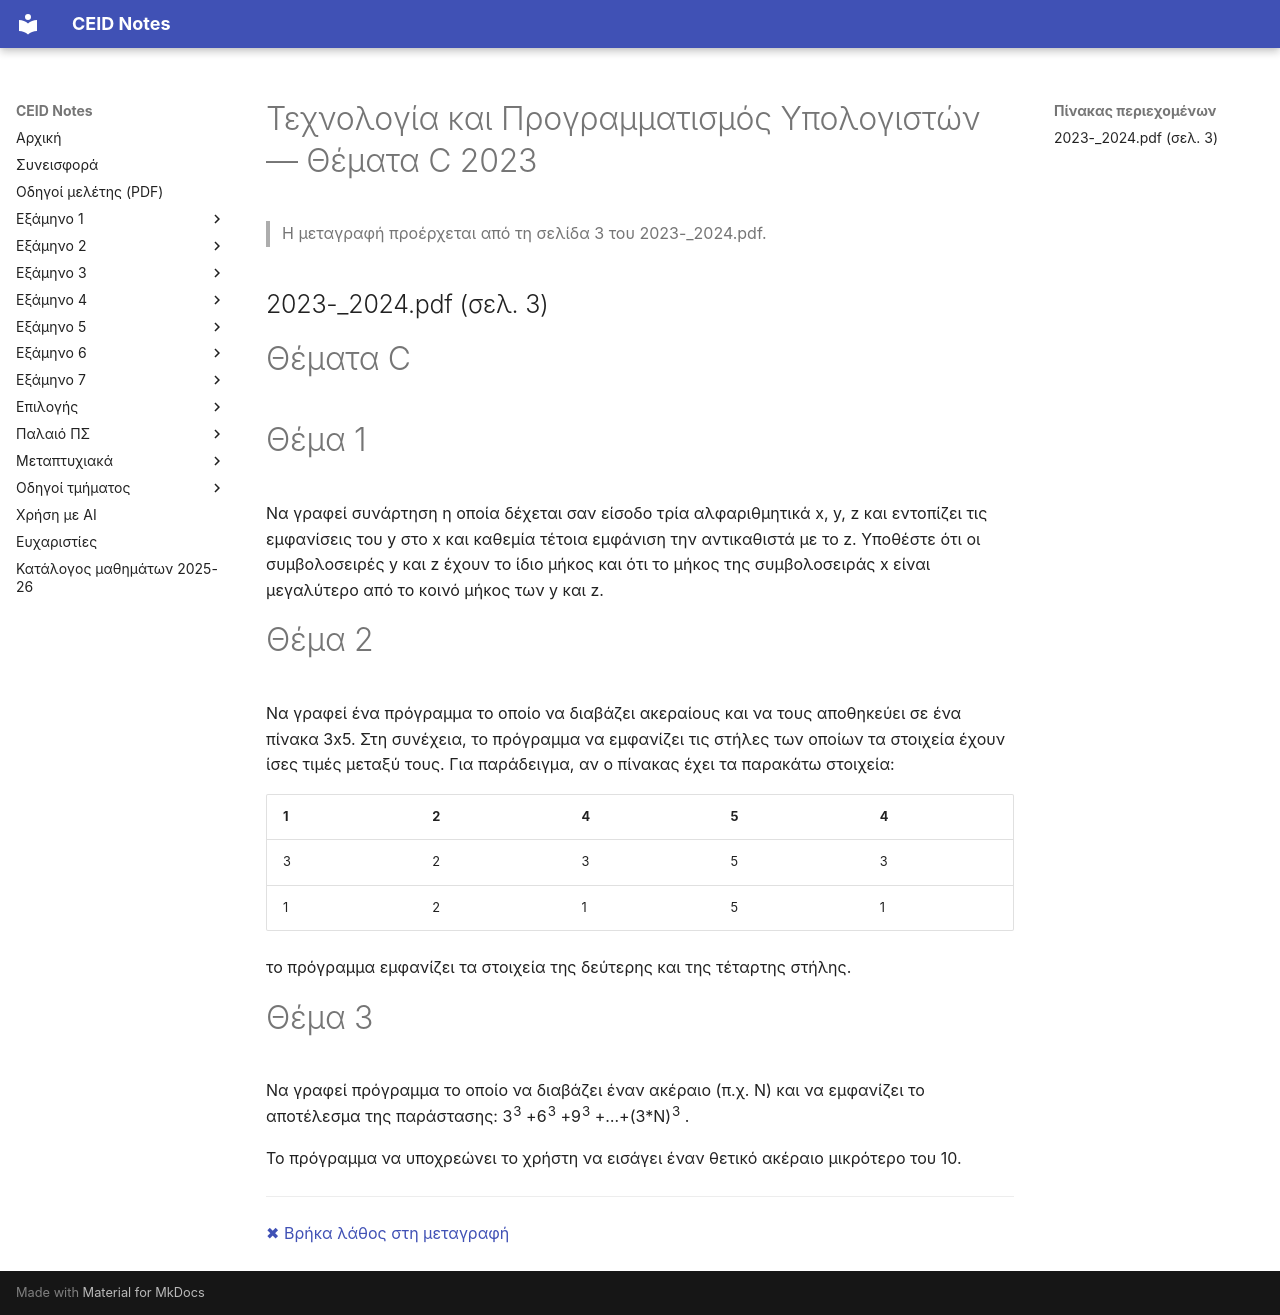

repository: kdngiorgos/ceid-notes · page: Old Classes (Παλαιό Πρόγραμμα Σπουδών)/Τεχνολογία και Προγραμματισμός Υπολογιστών/Previous Exams/2023-c.html · generator: mkdocs

---
course: "Τεχνολογία και Προγραμματισμός Υπολογιστών"
session: 2023-c
label: Θέματα C (χωρίς ημερομηνία στη σελίδα)
sources:
- 2023-_2024.pdf
format: lab
duration_min: null
notes: η σελίδα δεν τυπώνει ημερομηνία· ο κωδικός 2023 προέρχεται από το αρχείο που περιέχει και τα θέματα Σεπτεμβρίου 2023
transcription: verbatim
solutions: none
---
# Τεχνολογία και Προγραμματισμός Υπολογιστών — Θέματα C 2023

> Η μεταγραφή προέρχεται από τη σελίδα 3 του 2023-_2024.pdf.

## 2023-_2024.pdf (σελ. 3)

# Θέματα C

# Θέμα 1

Να γραφεί συνάρτηση η οποία δέχεται σαν είσοδο τρία αλφαριθμητικά x, y, z και εντοπίζει τις εμφανίσεις του y στο x και καθεμία τέτοια εμφάνιση την αντικαθιστά με το z. Υποθέστε ότι οι συμβολοσειρές y και z έχουν το ίδιο μήκος και ότι το μήκος της συμβολοσειράς x είναι μεγαλύτερο από το κοινό μήκος των y και z.

# Θέμα 2

Να γραφεί ένα πρόγραμμα το οποίο να διαβάζει ακεραίους και να τους αποθηκεύει σε ένα πίνακα 3x5. Στη συνέχεια, το πρόγραμμα να εμφανίζει τις στήλες των οποίων τα στοιχεία έχουν ίσες τιμές μεταξύ τους. Για παράδειγμα, αν ο πίνακας έχει τα παρακάτω στοιχεία:

|1|2|4|5|4|
|---|---|---|---|---|
|3|2|3|5|3|
|1|2|1|5|1|

το πρόγραμμα εμφανίζει τα στοιχεία της δεύτερης και της τέταρτης στήλης.

# Θέμα 3

Να γραφεί πρόγραμμα το οποίο να διαβάζει έναν ακέραιο (π.χ. Ν) και να εμφανίζει το αποτέλεσμα της παράστασης: 3<sup>3</sup> +6<sup>3</sup> +9<sup>3</sup> +…+(3*Ν)<sup>3</sup> .

Το πρόγραμμα να υποχρεώνει το χρήστη να εισάγει έναν θετικό ακέραιο μικρότερο του 10.

---
[✖ Βρήκα λάθος στη μεταγραφή](https://github.com/kdngiorgos/ceid-notes/issues/new?template=fix-mistake.yml&title=%CE%9B%CE%AC%CE%B8%CE%BF%CF%82%20%CF%83%CF%84%CE%B7%20%CE%BC%CE%B5%CF%84%CE%B1%CE%B3%CF%81%CE%B1%CF%86%CE%AE%3A%20%CE%A4%CE%B5%CF%87%CE%BD%CE%BF%CE%BB%CE%BF%CE%B3%CE%AF%CE%B1%20%CE%BA%CE%B1%CE%B9%20%CE%A0%CF%81%CE%BF%CE%B3%CF%81%CE%B1%CE%BC%CE%BC%CE%B1%CF%84%CE%B9%CF%83%CE%BC%CF%8C%CF%82%20%CE%A5%CF%80%CE%BF%CE%BB%CE%BF%CE%B3%CE%B9%CF%83%CF%84%CF%8E%CE%BD%202023-c&course=%CE%A4%CE%B5%CF%87%CE%BD%CE%BF%CE%BB%CE%BF%CE%B3%CE%AF%CE%B1%20%CE%BA%CE%B1%CE%B9%20%CE%A0%CF%81%CE%BF%CE%B3%CF%81%CE%B1%CE%BC%CE%BC%CE%B1%CF%84%CE%B9%CF%83%CE%BC%CF%8C%CF%82%20%CE%A5%CF%80%CE%BF%CE%BB%CE%BF%CE%B3%CE%B9%CF%83%CF%84%CF%8E%CE%BD&session=2023-c)
